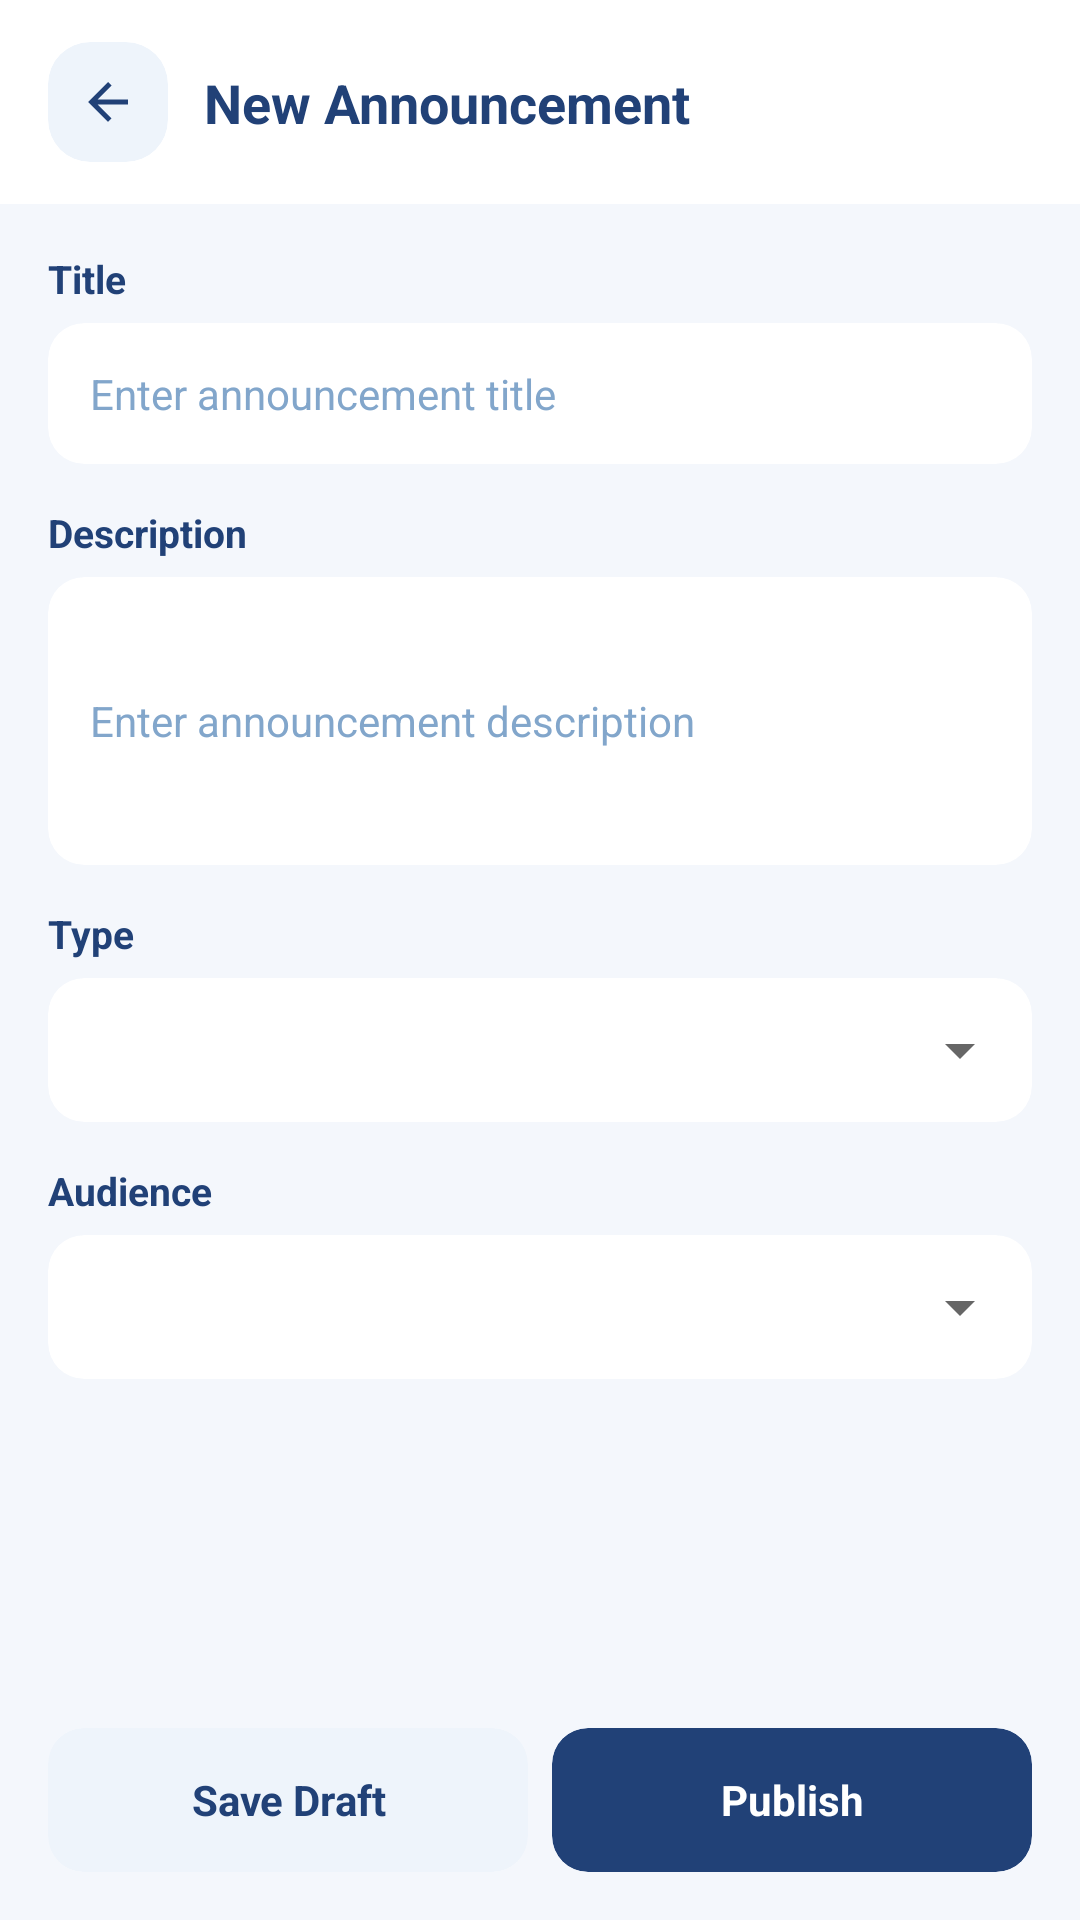

Android layout source for this screen:
<!-- AndroidManifest.xml: application theme Theme.ApartmentManagementSystem -->
<!-- res/layout/admin_activity_create_announcement.xml -->
<?xml version="1.0" encoding="utf-8"?>
<androidx.constraintlayout.widget.ConstraintLayout xmlns:android="http://schemas.android.com/apk/res/android"
    xmlns:app="http://schemas.android.com/apk/res-auto"
    xmlns:tools="http://schemas.android.com/tools"
    android:id="@+id/createAnnouncementRoot"
    android:layout_width="match_parent"
    android:layout_height="match_parent"
    android:background="#F4F7FC"
    tools:context=".admin.ui.AdminCreateAnnouncementActivity"
    tools:ignore="HardcodedText,ContentDescription">

    
    <androidx.constraintlayout.widget.ConstraintLayout
        android:id="@+id/topBar"
        android:layout_width="0dp"
        android:layout_height="68dp"
        android:background="#FFFFFF"
        android:paddingStart="16dp"
        android:paddingEnd="16dp"
        app:layout_constraintEnd_toEndOf="parent"
        app:layout_constraintStart_toStartOf="parent"
        app:layout_constraintTop_toTopOf="parent">

        <androidx.cardview.widget.CardView
            android:id="@+id/btnBack"
            android:layout_width="40dp"
            android:layout_height="40dp"
            android:clickable="true"
            android:focusable="true"
            app:cardBackgroundColor="#EEF4FB"
            app:cardCornerRadius="14dp"
            app:cardElevation="0dp"
            app:layout_constraintBottom_toBottomOf="parent"
            app:layout_constraintStart_toStartOf="parent"
            app:layout_constraintTop_toTopOf="parent">

            <ImageView
                android:layout_width="20dp"
                android:layout_height="20dp"
                android:layout_gravity="center"
                android:src="@drawable/ic_arrow_back"
                app:tint="#214177" />
        </androidx.cardview.widget.CardView>

        <TextView
            android:layout_width="0dp"
            android:layout_height="wrap_content"
            android:layout_marginStart="12dp"
            android:text="New Announcement"
            android:textColor="#214177"
            android:textSize="18sp"
            android:textStyle="bold"
            app:layout_constraintBottom_toBottomOf="parent"
            app:layout_constraintEnd_toEndOf="parent"
            app:layout_constraintStart_toEndOf="@id/btnBack"
            app:layout_constraintTop_toTopOf="parent" />

    </androidx.constraintlayout.widget.ConstraintLayout>

    
    <androidx.core.widget.NestedScrollView
        android:layout_width="0dp"
        android:layout_height="0dp"
        android:clipToPadding="false"
        android:paddingBottom="80dp"
        app:layout_constraintBottom_toBottomOf="parent"
        app:layout_constraintEnd_toEndOf="parent"
        app:layout_constraintStart_toStartOf="parent"
        app:layout_constraintTop_toBottomOf="@id/topBar">

        <LinearLayout
            android:layout_width="match_parent"
            android:layout_height="wrap_content"
            android:orientation="vertical"
            android:padding="16dp">

            
            <TextView
                android:layout_width="wrap_content"
                android:layout_height="wrap_content"
                android:text="Title"
                android:textColor="#214177"
                android:textSize="13sp"
                android:textStyle="bold"
                android:layout_marginBottom="6dp" />

            <androidx.cardview.widget.CardView
                android:layout_width="match_parent"
                android:layout_height="wrap_content"
                android:layout_marginBottom="14dp"
                app:cardBackgroundColor="#FFFFFF"
                app:cardCornerRadius="12dp"
                app:cardElevation="0dp">

                <EditText
                    android:id="@+id/etTitle"
                    android:layout_width="match_parent"
                    android:layout_height="wrap_content"
                    android:background="@android:color/transparent"
                    android:hint="Enter announcement title"
                    android:inputType="text"
                    android:padding="14dp"
                    android:textColor="#1E293B"
                    android:textColorHint="#82A6CB"
                    android:textSize="14sp" />
            </androidx.cardview.widget.CardView>

            
            <TextView
                android:layout_width="wrap_content"
                android:layout_height="wrap_content"
                android:text="Description"
                android:textColor="#214177"
                android:textSize="13sp"
                android:textStyle="bold"
                android:layout_marginBottom="6dp" />

            <androidx.cardview.widget.CardView
                android:layout_width="match_parent"
                android:layout_height="wrap_content"
                android:layout_marginBottom="14dp"
                app:cardBackgroundColor="#FFFFFF"
                app:cardCornerRadius="12dp"
                app:cardElevation="0dp">

                <EditText
                    android:id="@+id/etBody"
                    android:layout_width="match_parent"
                    android:layout_height="wrap_content"
                    android:background="@android:color/transparent"
                    android:hint="Enter announcement description"
                    android:inputType="textMultiLine"
                    android:minLines="4"
                    android:padding="14dp"
                    android:textColor="#1E293B"
                    android:textColorHint="#82A6CB"
                    android:textSize="14sp" />
            </androidx.cardview.widget.CardView>

            
            <TextView
                android:layout_width="wrap_content"
                android:layout_height="wrap_content"
                android:text="Type"
                android:textColor="#214177"
                android:textSize="13sp"
                android:textStyle="bold"
                android:layout_marginBottom="6dp" />

            <androidx.cardview.widget.CardView
                android:layout_width="match_parent"
                android:layout_height="wrap_content"
                android:layout_marginBottom="14dp"
                app:cardBackgroundColor="#FFFFFF"
                app:cardCornerRadius="12dp"
                app:cardElevation="0dp">

                <Spinner
                    android:id="@+id/spinnerType"
                    android:layout_width="match_parent"
                    android:layout_height="48dp"
                    android:padding="14dp" />
            </androidx.cardview.widget.CardView>

            
            <TextView
                android:layout_width="wrap_content"
                android:layout_height="wrap_content"
                android:text="Audience"
                android:textColor="#214177"
                android:textSize="13sp"
                android:textStyle="bold"
                android:layout_marginBottom="6dp" />

            <androidx.cardview.widget.CardView
                android:layout_width="match_parent"
                android:layout_height="wrap_content"
                android:layout_marginBottom="24dp"
                app:cardBackgroundColor="#FFFFFF"
                app:cardCornerRadius="12dp"
                app:cardElevation="0dp">

                <Spinner
                    android:id="@+id/spinnerAudience"
                    android:layout_width="match_parent"
                    android:layout_height="48dp"
                    android:padding="14dp" />
            </androidx.cardview.widget.CardView>

        </LinearLayout>

    </androidx.core.widget.NestedScrollView>

    
    <LinearLayout
        android:layout_width="0dp"
        android:layout_height="wrap_content"
        android:orientation="horizontal"
        android:padding="16dp"
        app:layout_constraintBottom_toBottomOf="parent"
        app:layout_constraintEnd_toEndOf="parent"
        app:layout_constraintStart_toStartOf="parent">

        <androidx.cardview.widget.CardView
            android:id="@+id/btnSaveDraft"
            android:layout_width="0dp"
            android:layout_height="48dp"
            android:layout_weight="1"
            android:layout_marginEnd="8dp"
            android:clickable="true"
            android:focusable="true"
            app:cardBackgroundColor="#EEF4FB"
            app:cardCornerRadius="12dp"
            app:cardElevation="0dp">

            <TextView
                android:layout_width="match_parent"
                android:layout_height="match_parent"
                android:gravity="center"
                android:text="Save Draft"
                android:textColor="#214177"
                android:textSize="14sp"
                android:textStyle="bold" />
        </androidx.cardview.widget.CardView>

        <androidx.cardview.widget.CardView
            android:id="@+id/btnPublish"
            android:layout_width="0dp"
            android:layout_height="48dp"
            android:layout_weight="1"
            android:clickable="true"
            android:focusable="true"
            app:cardBackgroundColor="#214177"
            app:cardCornerRadius="12dp"
            app:cardElevation="0dp">

            <TextView
                android:layout_width="match_parent"
                android:layout_height="match_parent"
                android:gravity="center"
                android:text="Publish"
                android:textColor="#FFFFFF"
                android:textSize="14sp"
                android:textStyle="bold" />
        </androidx.cardview.widget.CardView>

    </LinearLayout>

</androidx.constraintlayout.widget.ConstraintLayout>
<!-- resources referenced by this layout -->
<resources>
  <!-- drawable ic_arrow_back (drawable) -->
  <vector xmlns:android="http://schemas.android.com/apk/res/android"
      android:width="24dp"
      android:height="24dp"
      android:viewportWidth="24"
      android:viewportHeight="24">
      <path
          android:fillColor="#3667A6"
          android:pathData="M20,11H7.83L13.42,5.41L12,4L4,12L12,20L13.41,18.59L7.83,13H20V11Z"/>
  </vector>
  <style name="Theme.ApartmentManagementSystem" parent="Theme.MaterialComponents.DayNight.DarkActionBar">
          <item name="colorPrimary">@color/purple_500</item>
          <item name="colorPrimaryVariant">@color/purple_700</item>
          <item name="colorOnPrimary">@color/white</item>
          <item name="colorSecondary">@color/teal_200</item>
          <item name="colorSecondaryVariant">@color/teal_700</item>
          <item name="colorOnSecondary">@color/black</item>
          <item name="android:statusBarColor">?attr/colorPrimaryVariant</item>
          
      </style>
  <color name="purple_500">#FF6200EE</color>
  <color name="purple_700">#FF3700B3</color>
  <color name="white">#FFFFFFFF</color>
  <color name="teal_200">#FF03DAC5</color>
  <color name="teal_700">#FF018786</color>
  <color name="black">#FF000000</color>
</resources>
